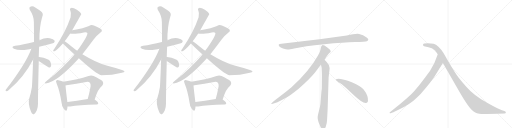
t = 0.00 s
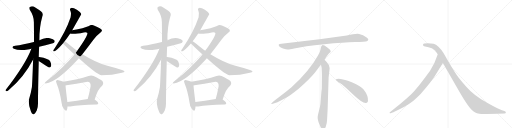
t = 4.37 s
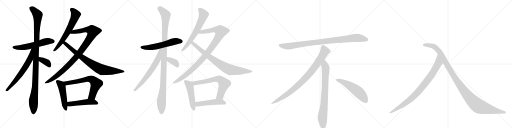
t = 8.74 s
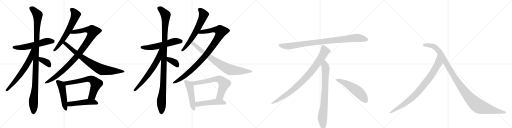
t = 13.10 s
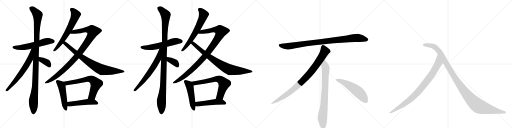
t = 17.47 s
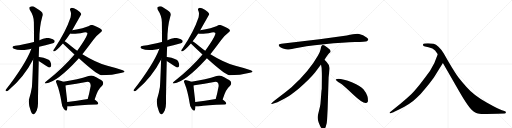
t = 21.84 s

The animated SVG that drew these frames (rendered in a browser with its animation timeline set to each time). Animation: 26 CSS @keyframes rules; one cycle of 21.84 s.

<svg version="1.1" viewBox="0 0 4096 1024" xmlns="http://www.w3.org/2000/svg">
  <g stroke="lightgray" stroke-dasharray="1,1" stroke-width="1" transform="scale(4, 4)">
    <line x1="0" y1="0" x2="256" y2="256"></line>
    <line x1="256" y1="0" x2="0" y2="256"></line>
    <line x1="128" y1="0" x2="128" y2="256"></line>
    <line x1="0" y1="128" x2="256" y2="128"></line>
    <line x1="256" y1="0" x2="512" y2="256"></line>
    <line x1="512" y1="0" x2="256" y2="256"></line>
    <line x1="384" y1="0" x2="384" y2="256"></line>
    <line x1="256" y1="128" x2="512" y2="128"></line>
    <line x1="512" y1="0" x2="768" y2="256"></line>
    <line x1="768" y1="0" x2="512" y2="256"></line>
    <line x1="640" y1="0" x2="640" y2="256"></line>
    <line x1="512" y1="128" x2="768" y2="128"></line>
    <line x1="768" y1="0" x2="1024" y2="256"></line>
    <line x1="1024" y1="0" x2="768" y2="256"></line>
    <line x1="896" y1="0" x2="896" y2="256"></line>
    <line x1="768" y1="128" x2="1024" y2="128"></line>
  </g>
<g transform="scale(1, -1) translate(0, -850)">
   <style type="text/css">
    @keyframes keyframes0 {
      from {
       stroke: black;
       stroke-dashoffset: 575;
       stroke-width: 128;
       }
       65% {
       animation-timing-function: step-end;
       stroke: black;
       stroke-dashoffset: 0;
       stroke-width: 128;
       }
       to {
       stroke: black;
       stroke-width: 1024;
       }
       }
       #make-me-a-hanzi-animation-0 {
         animation: keyframes0 0.717936s both;
         animation-delay: 0.000000s;
         animation-timing-function: linear;
       }
    @keyframes keyframes1 {
      from {
       stroke: black;
       stroke-dashoffset: 1111;
       stroke-width: 128;
       }
       78% {
       animation-timing-function: step-end;
       stroke: black;
       stroke-dashoffset: 0;
       stroke-width: 128;
       }
       to {
       stroke: black;
       stroke-width: 1024;
       }
       }
       #make-me-a-hanzi-animation-1 {
         animation: keyframes1 1.154134s both;
         animation-delay: 0.717936s;
         animation-timing-function: linear;
       }
    @keyframes keyframes2 {
      from {
       stroke: black;
       stroke-dashoffset: 654;
       stroke-width: 128;
       }
       68% {
       animation-timing-function: step-end;
       stroke: black;
       stroke-dashoffset: 0;
       stroke-width: 128;
       }
       to {
       stroke: black;
       stroke-width: 1024;
       }
       }
       #make-me-a-hanzi-animation-2 {
         animation: keyframes2 0.782227s both;
         animation-delay: 1.872070s;
         animation-timing-function: linear;
       }
    @keyframes keyframes3 {
      from {
       stroke: black;
       stroke-dashoffset: 370;
       stroke-width: 128;
       }
       55% {
       animation-timing-function: step-end;
       stroke: black;
       stroke-dashoffset: 0;
       stroke-width: 128;
       }
       to {
       stroke: black;
       stroke-width: 1024;
       }
       }
       #make-me-a-hanzi-animation-3 {
         animation: keyframes3 0.551107s both;
         animation-delay: 2.654297s;
         animation-timing-function: linear;
       }
    @keyframes keyframes4 {
      from {
       stroke: black;
       stroke-dashoffset: 645;
       stroke-width: 128;
       }
       68% {
       animation-timing-function: step-end;
       stroke: black;
       stroke-dashoffset: 0;
       stroke-width: 128;
       }
       to {
       stroke: black;
       stroke-width: 1024;
       }
       }
       #make-me-a-hanzi-animation-4 {
         animation: keyframes4 0.774902s both;
         animation-delay: 3.205404s;
         animation-timing-function: linear;
       }
    @keyframes keyframes5 {
      from {
       stroke: black;
       stroke-dashoffset: 1001;
       stroke-width: 128;
       }
       77% {
       animation-timing-function: step-end;
       stroke: black;
       stroke-dashoffset: 0;
       stroke-width: 128;
       }
       to {
       stroke: black;
       stroke-width: 1024;
       }
       }
       #make-me-a-hanzi-animation-5 {
         animation: keyframes5 1.064616s both;
         animation-delay: 3.980306s;
         animation-timing-function: linear;
       }
    @keyframes keyframes6 {
      from {
       stroke: black;
       stroke-dashoffset: 805;
       stroke-width: 128;
       }
       72% {
       animation-timing-function: step-end;
       stroke: black;
       stroke-dashoffset: 0;
       stroke-width: 128;
       }
       to {
       stroke: black;
       stroke-width: 1024;
       }
       }
       #make-me-a-hanzi-animation-6 {
         animation: keyframes6 0.905111s both;
         animation-delay: 5.044922s;
         animation-timing-function: linear;
       }
    @keyframes keyframes7 {
      from {
       stroke: black;
       stroke-dashoffset: 492;
       stroke-width: 128;
       }
       62% {
       animation-timing-function: step-end;
       stroke: black;
       stroke-dashoffset: 0;
       stroke-width: 128;
       }
       to {
       stroke: black;
       stroke-width: 1024;
       }
       }
       #make-me-a-hanzi-animation-7 {
         animation: keyframes7 0.650391s both;
         animation-delay: 5.950033s;
         animation-timing-function: linear;
       }
    @keyframes keyframes8 {
      from {
       stroke: black;
       stroke-dashoffset: 667;
       stroke-width: 128;
       }
       68% {
       animation-timing-function: step-end;
       stroke: black;
       stroke-dashoffset: 0;
       stroke-width: 128;
       }
       to {
       stroke: black;
       stroke-width: 1024;
       }
       }
       #make-me-a-hanzi-animation-8 {
         animation: keyframes8 0.792806s both;
         animation-delay: 6.600423s;
         animation-timing-function: linear;
       }
    @keyframes keyframes9 {
      from {
       stroke: black;
       stroke-dashoffset: 494;
       stroke-width: 128;
       }
       62% {
       animation-timing-function: step-end;
       stroke: black;
       stroke-dashoffset: 0;
       stroke-width: 128;
       }
       to {
       stroke: black;
       stroke-width: 1024;
       }
       }
       #make-me-a-hanzi-animation-9 {
         animation: keyframes9 0.652018s both;
         animation-delay: 7.393229s;
         animation-timing-function: linear;
       }
    @keyframes keyframes10 {
      from {
       stroke: black;
       stroke-dashoffset: 575;
       stroke-width: 128;
       }
       65% {
       animation-timing-function: step-end;
       stroke: black;
       stroke-dashoffset: 0;
       stroke-width: 128;
       }
       to {
       stroke: black;
       stroke-width: 1024;
       }
       }
       #make-me-a-hanzi-animation-10 {
         animation: keyframes10 0.717936s both;
         animation-delay: 8.045247s;
         animation-timing-function: linear;
       }
    @keyframes keyframes11 {
      from {
       stroke: black;
       stroke-dashoffset: 1111;
       stroke-width: 128;
       }
       78% {
       animation-timing-function: step-end;
       stroke: black;
       stroke-dashoffset: 0;
       stroke-width: 128;
       }
       to {
       stroke: black;
       stroke-width: 1024;
       }
       }
       #make-me-a-hanzi-animation-11 {
         animation: keyframes11 1.154134s both;
         animation-delay: 8.763184s;
         animation-timing-function: linear;
       }
    @keyframes keyframes12 {
      from {
       stroke: black;
       stroke-dashoffset: 654;
       stroke-width: 128;
       }
       68% {
       animation-timing-function: step-end;
       stroke: black;
       stroke-dashoffset: 0;
       stroke-width: 128;
       }
       to {
       stroke: black;
       stroke-width: 1024;
       }
       }
       #make-me-a-hanzi-animation-12 {
         animation: keyframes12 0.782227s both;
         animation-delay: 9.917318s;
         animation-timing-function: linear;
       }
    @keyframes keyframes13 {
      from {
       stroke: black;
       stroke-dashoffset: 370;
       stroke-width: 128;
       }
       55% {
       animation-timing-function: step-end;
       stroke: black;
       stroke-dashoffset: 0;
       stroke-width: 128;
       }
       to {
       stroke: black;
       stroke-width: 1024;
       }
       }
       #make-me-a-hanzi-animation-13 {
         animation: keyframes13 0.551107s both;
         animation-delay: 10.699544s;
         animation-timing-function: linear;
       }
    @keyframes keyframes14 {
      from {
       stroke: black;
       stroke-dashoffset: 645;
       stroke-width: 128;
       }
       68% {
       animation-timing-function: step-end;
       stroke: black;
       stroke-dashoffset: 0;
       stroke-width: 128;
       }
       to {
       stroke: black;
       stroke-width: 1024;
       }
       }
       #make-me-a-hanzi-animation-14 {
         animation: keyframes14 0.774902s both;
         animation-delay: 11.250651s;
         animation-timing-function: linear;
       }
    @keyframes keyframes15 {
      from {
       stroke: black;
       stroke-dashoffset: 1001;
       stroke-width: 128;
       }
       77% {
       animation-timing-function: step-end;
       stroke: black;
       stroke-dashoffset: 0;
       stroke-width: 128;
       }
       to {
       stroke: black;
       stroke-width: 1024;
       }
       }
       #make-me-a-hanzi-animation-15 {
         animation: keyframes15 1.064616s both;
         animation-delay: 12.025553s;
         animation-timing-function: linear;
       }
    @keyframes keyframes16 {
      from {
       stroke: black;
       stroke-dashoffset: 805;
       stroke-width: 128;
       }
       72% {
       animation-timing-function: step-end;
       stroke: black;
       stroke-dashoffset: 0;
       stroke-width: 128;
       }
       to {
       stroke: black;
       stroke-width: 1024;
       }
       }
       #make-me-a-hanzi-animation-16 {
         animation: keyframes16 0.905111s both;
         animation-delay: 13.090169s;
         animation-timing-function: linear;
       }
    @keyframes keyframes17 {
      from {
       stroke: black;
       stroke-dashoffset: 492;
       stroke-width: 128;
       }
       62% {
       animation-timing-function: step-end;
       stroke: black;
       stroke-dashoffset: 0;
       stroke-width: 128;
       }
       to {
       stroke: black;
       stroke-width: 1024;
       }
       }
       #make-me-a-hanzi-animation-17 {
         animation: keyframes17 0.650391s both;
         animation-delay: 13.995280s;
         animation-timing-function: linear;
       }
    @keyframes keyframes18 {
      from {
       stroke: black;
       stroke-dashoffset: 667;
       stroke-width: 128;
       }
       68% {
       animation-timing-function: step-end;
       stroke: black;
       stroke-dashoffset: 0;
       stroke-width: 128;
       }
       to {
       stroke: black;
       stroke-width: 1024;
       }
       }
       #make-me-a-hanzi-animation-18 {
         animation: keyframes18 0.792806s both;
         animation-delay: 14.645671s;
         animation-timing-function: linear;
       }
    @keyframes keyframes19 {
      from {
       stroke: black;
       stroke-dashoffset: 494;
       stroke-width: 128;
       }
       62% {
       animation-timing-function: step-end;
       stroke: black;
       stroke-dashoffset: 0;
       stroke-width: 128;
       }
       to {
       stroke: black;
       stroke-width: 1024;
       }
       }
       #make-me-a-hanzi-animation-19 {
         animation: keyframes19 0.652018s both;
         animation-delay: 15.438477s;
         animation-timing-function: linear;
       }
    @keyframes keyframes20 {
      from {
       stroke: black;
       stroke-dashoffset: 952;
       stroke-width: 128;
       }
       76% {
       animation-timing-function: step-end;
       stroke: black;
       stroke-dashoffset: 0;
       stroke-width: 128;
       }
       to {
       stroke: black;
       stroke-width: 1024;
       }
       }
       #make-me-a-hanzi-animation-20 {
         animation: keyframes20 1.024740s both;
         animation-delay: 16.090495s;
         animation-timing-function: linear;
       }
    @keyframes keyframes21 {
      from {
       stroke: black;
       stroke-dashoffset: 897;
       stroke-width: 128;
       }
       74% {
       animation-timing-function: step-end;
       stroke: black;
       stroke-dashoffset: 0;
       stroke-width: 128;
       }
       to {
       stroke: black;
       stroke-width: 1024;
       }
       }
       #make-me-a-hanzi-animation-21 {
         animation: keyframes21 0.979980s both;
         animation-delay: 17.115234s;
         animation-timing-function: linear;
       }
    @keyframes keyframes22 {
      from {
       stroke: black;
       stroke-dashoffset: 792;
       stroke-width: 128;
       }
       72% {
       animation-timing-function: step-end;
       stroke: black;
       stroke-dashoffset: 0;
       stroke-width: 128;
       }
       to {
       stroke: black;
       stroke-width: 1024;
       }
       }
       #make-me-a-hanzi-animation-22 {
         animation: keyframes22 0.894531s both;
         animation-delay: 18.095215s;
         animation-timing-function: linear;
       }
    @keyframes keyframes23 {
      from {
       stroke: black;
       stroke-dashoffset: 548;
       stroke-width: 128;
       }
       64% {
       animation-timing-function: step-end;
       stroke: black;
       stroke-dashoffset: 0;
       stroke-width: 128;
       }
       to {
       stroke: black;
       stroke-width: 1024;
       }
       }
       #make-me-a-hanzi-animation-23 {
         animation: keyframes23 0.695964s both;
         animation-delay: 18.989746s;
         animation-timing-function: linear;
       }
    @keyframes keyframes24 {
      from {
       stroke: black;
       stroke-dashoffset: 882;
       stroke-width: 128;
       }
       74% {
       animation-timing-function: step-end;
       stroke: black;
       stroke-dashoffset: 0;
       stroke-width: 128;
       }
       to {
       stroke: black;
       stroke-width: 1024;
       }
       }
       #make-me-a-hanzi-animation-24 {
         animation: keyframes24 0.967773s both;
         animation-delay: 19.685710s;
         animation-timing-function: linear;
       }
    @keyframes keyframes25 {
      from {
       stroke: black;
       stroke-dashoffset: 1149;
       stroke-width: 128;
       }
       79% {
       animation-timing-function: step-end;
       stroke: black;
       stroke-dashoffset: 0;
       stroke-width: 128;
       }
       to {
       stroke: black;
       stroke-width: 1024;
       }
       }
       #make-me-a-hanzi-animation-25 {
         animation: keyframes25 1.185059s both;
         animation-delay: 20.653483s;
         animation-timing-function: linear;
       }
</style>
<path d="M 313 476 Q 428 506 432 509 Q 441 518 436 526 Q 429 538 398 545 Q 359 551 315 529 L 271 515 Q 184 493 121 484 Q 84 477 111 460 Q 153 442 223 455 Q 235 458 251 461 L 313 476 Z" fill="lightgray"></path> 
<path d="M 310 394 Q 311 434 313 476 L 315 529 Q 315 640 338 717 Q 351 744 327 761 Q 311 773 282 791 Q 258 809 237 793 Q 233 789 238 773 Q 271 724 271 673 Q 272 600 272 517 Q 271 517 271 515 L 265 375 Q 258 179 255 152 Q 248 107 234 63 Q 222 24 247 -39 Q 254 -58 262 -61 Q 268 -68 276 -59 Q 283 -55 294 -34 Q 304 -9 304 22 Q 303 64 310 363 L 310 394 Z" fill="lightgray"></path> 
<path d="M 251 461 Q 205 338 46 132 Q 40 122 52 121 Q 59 120 68 128 Q 194 236 265 375 C 324 487 262 489 251 461 Z" fill="lightgray"></path> 
<path d="M 310 363 Q 388 312 391 310 Q 394 310 398 310 Q 405 311 409 322 Q 412 335 402 358 Q 392 382 313 394 Q 312 395 310 394 C 280 395 285 379 310 363 Z" fill="lightgray"></path> 
<path d="M 578 609 Q 650 735 650 736 Q 649 739 648 742 Q 644 754 615 773 Q 588 788 571 787 Q 553 783 563 764 Q 572 746 565 713 Q 526 596 436 463 Q 427 453 426 447 Q 423 437 436 440 Q 454 446 503 502 L 517 520 Q 524 532 534 543 Q 547 562 562 583 L 578 609 Z" fill="lightgray"></path> 
<path d="M 659 417 Q 702 472 749 535 Q 768 563 804 591 Q 820 601 814 611 Q 813 621 751 646 Q 732 656 712 643 Q 673 625 578 609 C 548 604 532 588 562 583 Q 586 573 670 591 Q 692 595 699 587 Q 705 566 618 444 L 596 415 Q 505 307 366 196 Q 351 184 366 183 Q 457 195 624 377 Q 627 381 631 384 L 659 417 Z" fill="lightgray"></path> 
<path d="M 631 384 Q 773 255 810 248 Q 898 248 975 268 Q 994 272 996 277 Q 997 284 982 289 Q 925 307 859 324 Q 766 351 659 417 L 618 444 Q 603 454 588 466 Q 539 506 517 520 C 492 537 481 522 503 502 Q 506 501 509 497 Q 552 455 596 415 L 631 384 Z" fill="lightgray"></path> 
<path d="M 506 197 Q 494 203 468 208 Q 455 212 451 206 Q 444 200 453 183 Q 478 123 493 27 Q 494 -1 511 -21 Q 530 -45 535 -29 Q 539 -17 540 -1 L 539 34 Q 526 137 524 166 C 522 190 522 190 506 197 Z" fill="lightgray"></path> 
<path d="M 757 55 Q 785 142 817 164 Q 833 183 819 202 Q 803 215 749 242 Q 730 251 708 242 Q 624 212 506 197 C 476 193 495 159 524 166 Q 527 167 531 168 Q 612 181 689 194 Q 710 198 717 190 Q 727 180 725 160 Q 715 105 702 58 C 694 29 748 27 757 55 Z" fill="lightgray"></path> 
<path d="M 540 -1 Q 549 -2 562 -2 Q 629 10 773 14 Q 785 15 786 24 Q 787 33 757 55 C 743 65 732 63 702 58 Q 611 42 539 34 C 509 31 510 1 540 -1 Z" fill="lightgray"></path> 
<path d="M 1337 476 Q 1452 506 1456 509 Q 1465 518 1460 526 Q 1453 538 1422 545 Q 1383 551 1339 529 L 1295 515 Q 1208 493 1145 484 Q 1108 477 1135 460 Q 1177 442 1247 455 Q 1259 458 1275 461 L 1337 476 Z" fill="lightgray"></path> 
<path d="M 1334 394 Q 1335 434 1337 476 L 1339 529 Q 1339 640 1362 717 Q 1375 744 1351 761 Q 1335 773 1306 791 Q 1282 809 1261 793 Q 1257 789 1262 773 Q 1295 724 1295 673 Q 1296 600 1296 517 Q 1295 517 1295 515 L 1289 375 Q 1282 179 1279 152 Q 1272 107 1258 63 Q 1246 24 1271 -39 Q 1278 -58 1286 -61 Q 1292 -68 1300 -59 Q 1307 -55 1318 -34 Q 1328 -9 1328 22 Q 1327 64 1334 363 L 1334 394 Z" fill="lightgray"></path> 
<path d="M 1275 461 Q 1229 338 1070 132 Q 1064 122 1076 121 Q 1083 120 1092 128 Q 1218 236 1289 375 C 1348 487 1286 489 1275 461 Z" fill="lightgray"></path> 
<path d="M 1334 363 Q 1412 312 1415 310 Q 1418 310 1422 310 Q 1429 311 1433 322 Q 1436 335 1426 358 Q 1416 382 1337 394 Q 1336 395 1334 394 C 1304 395 1309 379 1334 363 Z" fill="lightgray"></path> 
<path d="M 1602 609 Q 1674 735 1674 736 Q 1673 739 1672 742 Q 1668 754 1639 773 Q 1612 788 1595 787 Q 1577 783 1587 764 Q 1596 746 1589 713 Q 1550 596 1460 463 Q 1451 453 1450 447 Q 1447 437 1460 440 Q 1478 446 1527 502 L 1541 520 Q 1548 532 1558 543 Q 1571 562 1586 583 L 1602 609 Z" fill="lightgray"></path> 
<path d="M 1683 417 Q 1726 472 1773 535 Q 1792 563 1828 591 Q 1844 601 1838 611 Q 1837 621 1775 646 Q 1756 656 1736 643 Q 1697 625 1602 609 C 1572 604 1556 588 1586 583 Q 1610 573 1694 591 Q 1716 595 1723 587 Q 1729 566 1642 444 L 1620 415 Q 1529 307 1390 196 Q 1375 184 1390 183 Q 1481 195 1648 377 Q 1651 381 1655 384 L 1683 417 Z" fill="lightgray"></path> 
<path d="M 1655 384 Q 1797 255 1834 248 Q 1922 248 1999 268 Q 2018 272 2020 277 Q 2021 284 2006 289 Q 1949 307 1883 324 Q 1790 351 1683 417 L 1642 444 Q 1627 454 1612 466 Q 1563 506 1541 520 C 1516 537 1505 522 1527 502 Q 1530 501 1533 497 Q 1576 455 1620 415 L 1655 384 Z" fill="lightgray"></path> 
<path d="M 1530 197 Q 1518 203 1492 208 Q 1479 212 1475 206 Q 1468 200 1477 183 Q 1502 123 1517 27 Q 1518 -1 1535 -21 Q 1554 -45 1559 -29 Q 1563 -17 1564 -1 L 1563 34 Q 1550 137 1548 166 C 1546 190 1546 190 1530 197 Z" fill="lightgray"></path> 
<path d="M 1781 55 Q 1809 142 1841 164 Q 1857 183 1843 202 Q 1827 215 1773 242 Q 1754 251 1732 242 Q 1648 212 1530 197 C 1500 193 1519 159 1548 166 Q 1551 167 1555 168 Q 1636 181 1713 194 Q 1734 198 1741 190 Q 1751 180 1749 160 Q 1739 105 1726 58 C 1718 29 1772 27 1781 55 Z" fill="lightgray"></path> 
<path d="M 1564 -1 Q 1573 -2 1586 -2 Q 1653 10 1797 14 Q 1809 15 1810 24 Q 1811 33 1781 55 C 1767 65 1756 63 1726 58 Q 1635 42 1563 34 C 1533 31 1534 1 1564 -1 Z" fill="lightgray"></path> 
<path d="M 2774 566 L 2556 537 L 2251 500 Q 2218 497 2235 479 Q 2243 472 2264 463 Q 2292 455 2301 454 Q 2311 453 2353 462 Q 2431 481 2593 497 Q 2755 512 2840 514 Q 2925 516 2935 521 Q 2957 531 2936 548 Q 2904 575 2873 579 Q 2843 583 2774 566 Z" fill="lightgray"></path> 
<path d="M 2596 372 Q 2624 415 2631 422 L 2642 432 Q 2645 435 2645 441 Q 2645 446 2638 454 Q 2620 471 2596 486 Q 2585 491 2581 490 L 2576 487 Q 2574 486 2572 482 Q 2570 477 2569 476 L 2565 456 Q 2562 437 2544 406 Q 2472 278 2332 152 Q 2283 111 2228 70 Q 2174 29 2172 24 Q 2165 14 2182 20 L 2207 28 Q 2227 33 2295 72 Q 2316 83 2389 141 Q 2470 209 2520 270 L 2568 334 L 2596 372 Z" fill="lightgray"></path> 
<path d="M 2621 -24 L 2629 232 L 2635 284 Q 2637 300 2637 307 Q 2637 328 2619 346 Q 2617 351 2596 372 C 2575 394 2563 364 2568 334 L 2573 306 Q 2575 265 2575 244 L 2574 138 Q 2572 132 2570 102 L 2566 49 Q 2564 16 2560 -2 L 2545 -64 Q 2537 -92 2546 -117 L 2548 -126 Q 2550 -132 2562 -159 Q 2575 -186 2587 -185 Q 2599 -184 2606 -163 L 2614 -133 Q 2617 -110 2618 -82 L 2621 -24 Z" fill="lightgray"></path> 
<path d="M 2686 215 Q 2689 204 2719 186 Q 2749 167 2825 94 Q 2902 21 2929 26 Q 2939 27 2944 41 Q 2948 85 2909 135 Q 2884 165 2819 191 Q 2736 222 2698 219 Q 2685 219 2686 215 Z" fill="lightgray"></path> 
<path d="M 3531 326 L 3543 346 C 3558 372 3513 445 3502 417 L 3475 347 Q 3443 281 3401 230 L 3355 170 Q 3321 129 3309 117 Q 3298 104 3255 65 L 3201 19 L 3119 -48 Q 3116 -49 3117 -53 Q 3119 -57 3125 -56 L 3140 -50 Q 3143 -50 3150 -46 L 3192 -26 Q 3284 18 3334 68 Q 3370 101 3399 138 Q 3429 174 3432 179 L 3471 230 L 3506 286 Q 3531 325 3531 326 Z" fill="lightgray"></path> 
<path d="M 3543 346 L 3673 120 Q 3754 -21 3789 -42 Q 3801 -49 3816 -56 Q 3831 -64 3892 -62 L 3980 -60 L 4036 -57 Q 4046 -57 4047 -50 Q 4049 -42 4035 -38 L 4016 -31 Q 3998 -29 3893 30 Q 3789 88 3732 154 Q 3697 194 3668 231 Q 3640 268 3588 357 L 3549 424 Q 3506 491 3469 500 Q 3433 508 3395 503 Q 3387 503 3385 496 Q 3380 481 3401 478 L 3428 473 Q 3465 466 3481 446 Q 3485 439 3502 417 L 3543 346 Z" fill="lightgray"></path> 
      <clipPath id="make-me-a-hanzi-clip-0">
      <path d="M 313 476 Q 428 506 432 509 Q 441 518 436 526 Q 429 538 398 545 Q 359 551 315 529 L 271 515 Q 184 493 121 484 Q 84 477 111 460 Q 153 442 223 455 Q 235 458 251 461 L 313 476 Z" fill="lightgray"></path>
      </clipPath>
      <path clip-path="url(#make-me-a-hanzi-clip-0)" d="M 113 473 L 195 473 L 379 521 L 426 519 " fill="none" id="make-me-a-hanzi-animation-0" stroke-dasharray="447 894" stroke-linecap="round"></path>

      <clipPath id="make-me-a-hanzi-clip-1">
      <path d="M 310 394 Q 311 434 313 476 L 315 529 Q 315 640 338 717 Q 351 744 327 761 Q 311 773 282 791 Q 258 809 237 793 Q 233 789 238 773 Q 271 724 271 673 Q 272 600 272 517 Q 271 517 271 515 L 265 375 Q 258 179 255 152 Q 248 107 234 63 Q 222 24 247 -39 Q 254 -58 262 -61 Q 268 -68 276 -59 Q 283 -55 294 -34 Q 304 -9 304 22 Q 303 64 310 363 L 310 394 Z" fill="lightgray"></path>
      </clipPath>
      <path clip-path="url(#make-me-a-hanzi-clip-1)" d="M 249 786 L 264 776 L 301 731 L 283 190 L 267 42 L 267 -47 " fill="none" id="make-me-a-hanzi-animation-1" stroke-dasharray="983 1966" stroke-linecap="round"></path>

      <clipPath id="make-me-a-hanzi-clip-2">
      <path d="M 251 461 Q 205 338 46 132 Q 40 122 52 121 Q 59 120 68 128 Q 194 236 265 375 C 324 487 262 489 251 461 Z" fill="lightgray"></path>
      </clipPath>
      <path clip-path="url(#make-me-a-hanzi-clip-2)" d="M 266 458 L 258 453 L 240 379 L 211 326 L 121 201 L 54 129 " fill="none" id="make-me-a-hanzi-animation-2" stroke-dasharray="526 1052" stroke-linecap="round"></path>

      <clipPath id="make-me-a-hanzi-clip-3">
      <path d="M 310 363 Q 388 312 391 310 Q 394 310 398 310 Q 405 311 409 322 Q 412 335 402 358 Q 392 382 313 394 Q 312 395 310 394 C 280 395 285 379 310 363 Z" fill="lightgray"></path>
      </clipPath>
      <path clip-path="url(#make-me-a-hanzi-clip-3)" d="M 312 386 L 322 384 L 329 370 L 379 348 L 395 318 " fill="none" id="make-me-a-hanzi-animation-3" stroke-dasharray="242 484" stroke-linecap="round"></path>

      <clipPath id="make-me-a-hanzi-clip-4">
      <path d="M 578 609 Q 650 735 650 736 Q 649 739 648 742 Q 644 754 615 773 Q 588 788 571 787 Q 553 783 563 764 Q 572 746 565 713 Q 526 596 436 463 Q 427 453 426 447 Q 423 437 436 440 Q 454 446 503 502 L 517 520 Q 524 532 534 543 Q 547 562 562 583 L 578 609 Z" fill="lightgray"></path>
      </clipPath>
      <path clip-path="url(#make-me-a-hanzi-clip-4)" d="M 572 774 L 585 765 L 605 734 L 585 678 L 564 633 L 484 504 L 434 448 " fill="none" id="make-me-a-hanzi-animation-4" stroke-dasharray="517 1034" stroke-linecap="round"></path>

      <clipPath id="make-me-a-hanzi-clip-5">
      <path d="M 659 417 Q 702 472 749 535 Q 768 563 804 591 Q 820 601 814 611 Q 813 621 751 646 Q 732 656 712 643 Q 673 625 578 609 C 548 604 532 588 562 583 Q 586 573 670 591 Q 692 595 699 587 Q 705 566 618 444 L 596 415 Q 505 307 366 196 Q 351 184 366 183 Q 457 195 624 377 Q 627 381 631 384 L 659 417 Z" fill="lightgray"></path>
      </clipPath>
      <path clip-path="url(#make-me-a-hanzi-clip-5)" d="M 568 588 L 591 597 L 692 613 L 720 612 L 744 600 L 704 521 L 585 366 L 442 235 L 369 190 " fill="none" id="make-me-a-hanzi-animation-5" stroke-dasharray="873 1746" stroke-linecap="round"></path>

      <clipPath id="make-me-a-hanzi-clip-6">
      <path d="M 631 384 Q 773 255 810 248 Q 898 248 975 268 Q 994 272 996 277 Q 997 284 982 289 Q 925 307 859 324 Q 766 351 659 417 L 618 444 Q 603 454 588 466 Q 539 506 517 520 C 492 537 481 522 503 502 Q 506 501 509 497 Q 552 455 596 415 L 631 384 Z" fill="lightgray"></path>
      </clipPath>
      <path clip-path="url(#make-me-a-hanzi-clip-6)" d="M 510 504 L 520 503 L 674 377 L 808 295 L 847 287 L 990 278 " fill="none" id="make-me-a-hanzi-animation-6" stroke-dasharray="677 1354" stroke-linecap="round"></path>

      <clipPath id="make-me-a-hanzi-clip-7">
      <path d="M 506 197 Q 494 203 468 208 Q 455 212 451 206 Q 444 200 453 183 Q 478 123 493 27 Q 494 -1 511 -21 Q 530 -45 535 -29 Q 539 -17 540 -1 L 539 34 Q 526 137 524 166 C 522 190 522 190 506 197 Z" fill="lightgray"></path>
      </clipPath>
      <path clip-path="url(#make-me-a-hanzi-clip-7)" d="M 459 198 L 483 178 L 494 157 L 524 -22 " fill="none" id="make-me-a-hanzi-animation-7" stroke-dasharray="364 728" stroke-linecap="round"></path>

      <clipPath id="make-me-a-hanzi-clip-8">
      <path d="M 757 55 Q 785 142 817 164 Q 833 183 819 202 Q 803 215 749 242 Q 730 251 708 242 Q 624 212 506 197 C 476 193 495 159 524 166 Q 527 167 531 168 Q 612 181 689 194 Q 710 198 717 190 Q 727 180 725 160 Q 715 105 702 58 C 694 29 748 27 757 55 Z" fill="lightgray"></path>
      </clipPath>
      <path clip-path="url(#make-me-a-hanzi-clip-8)" d="M 515 196 L 536 185 L 709 218 L 743 210 L 769 181 L 737 83 L 709 63 " fill="none" id="make-me-a-hanzi-animation-8" stroke-dasharray="539 1078" stroke-linecap="round"></path>

      <clipPath id="make-me-a-hanzi-clip-9">
      <path d="M 540 -1 Q 549 -2 562 -2 Q 629 10 773 14 Q 785 15 786 24 Q 787 33 757 55 C 743 65 732 63 702 58 Q 611 42 539 34 C 509 31 510 1 540 -1 Z" fill="lightgray"></path>
      </clipPath>
      <path clip-path="url(#make-me-a-hanzi-clip-9)" d="M 545 5 L 561 18 L 698 35 L 749 35 L 776 25 " fill="none" id="make-me-a-hanzi-animation-9" stroke-dasharray="366 732" stroke-linecap="round"></path>

      <clipPath id="make-me-a-hanzi-clip-10">
      <path d="M 1337 476 Q 1452 506 1456 509 Q 1465 518 1460 526 Q 1453 538 1422 545 Q 1383 551 1339 529 L 1295 515 Q 1208 493 1145 484 Q 1108 477 1135 460 Q 1177 442 1247 455 Q 1259 458 1275 461 L 1337 476 Z" fill="lightgray"></path>
      </clipPath>
      <path clip-path="url(#make-me-a-hanzi-clip-10)" d="M 1137 473 L 1219 473 L 1403 521 L 1450 519 " fill="none" id="make-me-a-hanzi-animation-10" stroke-dasharray="447 894" stroke-linecap="round"></path>

      <clipPath id="make-me-a-hanzi-clip-11">
      <path d="M 1334 394 Q 1335 434 1337 476 L 1339 529 Q 1339 640 1362 717 Q 1375 744 1351 761 Q 1335 773 1306 791 Q 1282 809 1261 793 Q 1257 789 1262 773 Q 1295 724 1295 673 Q 1296 600 1296 517 Q 1295 517 1295 515 L 1289 375 Q 1282 179 1279 152 Q 1272 107 1258 63 Q 1246 24 1271 -39 Q 1278 -58 1286 -61 Q 1292 -68 1300 -59 Q 1307 -55 1318 -34 Q 1328 -9 1328 22 Q 1327 64 1334 363 L 1334 394 Z" fill="lightgray"></path>
      </clipPath>
      <path clip-path="url(#make-me-a-hanzi-clip-11)" d="M 1273 786 L 1288 776 L 1325 731 L 1307 190 L 1291 42 L 1291 -47 " fill="none" id="make-me-a-hanzi-animation-11" stroke-dasharray="983 1966" stroke-linecap="round"></path>

      <clipPath id="make-me-a-hanzi-clip-12">
      <path d="M 1275 461 Q 1229 338 1070 132 Q 1064 122 1076 121 Q 1083 120 1092 128 Q 1218 236 1289 375 C 1348 487 1286 489 1275 461 Z" fill="lightgray"></path>
      </clipPath>
      <path clip-path="url(#make-me-a-hanzi-clip-12)" d="M 1290 458 L 1282 453 L 1264 379 L 1235 326 L 1145 201 L 1078 129 " fill="none" id="make-me-a-hanzi-animation-12" stroke-dasharray="526 1052" stroke-linecap="round"></path>

      <clipPath id="make-me-a-hanzi-clip-13">
      <path d="M 1334 363 Q 1412 312 1415 310 Q 1418 310 1422 310 Q 1429 311 1433 322 Q 1436 335 1426 358 Q 1416 382 1337 394 Q 1336 395 1334 394 C 1304 395 1309 379 1334 363 Z" fill="lightgray"></path>
      </clipPath>
      <path clip-path="url(#make-me-a-hanzi-clip-13)" d="M 1336 386 L 1346 384 L 1353 370 L 1403 348 L 1419 318 " fill="none" id="make-me-a-hanzi-animation-13" stroke-dasharray="242 484" stroke-linecap="round"></path>

      <clipPath id="make-me-a-hanzi-clip-14">
      <path d="M 1602 609 Q 1674 735 1674 736 Q 1673 739 1672 742 Q 1668 754 1639 773 Q 1612 788 1595 787 Q 1577 783 1587 764 Q 1596 746 1589 713 Q 1550 596 1460 463 Q 1451 453 1450 447 Q 1447 437 1460 440 Q 1478 446 1527 502 L 1541 520 Q 1548 532 1558 543 Q 1571 562 1586 583 L 1602 609 Z" fill="lightgray"></path>
      </clipPath>
      <path clip-path="url(#make-me-a-hanzi-clip-14)" d="M 1596 774 L 1609 765 L 1629 734 L 1609 678 L 1588 633 L 1508 504 L 1458 448 " fill="none" id="make-me-a-hanzi-animation-14" stroke-dasharray="517 1034" stroke-linecap="round"></path>

      <clipPath id="make-me-a-hanzi-clip-15">
      <path d="M 1683 417 Q 1726 472 1773 535 Q 1792 563 1828 591 Q 1844 601 1838 611 Q 1837 621 1775 646 Q 1756 656 1736 643 Q 1697 625 1602 609 C 1572 604 1556 588 1586 583 Q 1610 573 1694 591 Q 1716 595 1723 587 Q 1729 566 1642 444 L 1620 415 Q 1529 307 1390 196 Q 1375 184 1390 183 Q 1481 195 1648 377 Q 1651 381 1655 384 L 1683 417 Z" fill="lightgray"></path>
      </clipPath>
      <path clip-path="url(#make-me-a-hanzi-clip-15)" d="M 1592 588 L 1615 597 L 1716 613 L 1744 612 L 1768 600 L 1728 521 L 1609 366 L 1466 235 L 1393 190 " fill="none" id="make-me-a-hanzi-animation-15" stroke-dasharray="873 1746" stroke-linecap="round"></path>

      <clipPath id="make-me-a-hanzi-clip-16">
      <path d="M 1655 384 Q 1797 255 1834 248 Q 1922 248 1999 268 Q 2018 272 2020 277 Q 2021 284 2006 289 Q 1949 307 1883 324 Q 1790 351 1683 417 L 1642 444 Q 1627 454 1612 466 Q 1563 506 1541 520 C 1516 537 1505 522 1527 502 Q 1530 501 1533 497 Q 1576 455 1620 415 L 1655 384 Z" fill="lightgray"></path>
      </clipPath>
      <path clip-path="url(#make-me-a-hanzi-clip-16)" d="M 1534 504 L 1544 503 L 1698 377 L 1832 295 L 1871 287 L 2014 278 " fill="none" id="make-me-a-hanzi-animation-16" stroke-dasharray="677 1354" stroke-linecap="round"></path>

      <clipPath id="make-me-a-hanzi-clip-17">
      <path d="M 1530 197 Q 1518 203 1492 208 Q 1479 212 1475 206 Q 1468 200 1477 183 Q 1502 123 1517 27 Q 1518 -1 1535 -21 Q 1554 -45 1559 -29 Q 1563 -17 1564 -1 L 1563 34 Q 1550 137 1548 166 C 1546 190 1546 190 1530 197 Z" fill="lightgray"></path>
      </clipPath>
      <path clip-path="url(#make-me-a-hanzi-clip-17)" d="M 1483 198 L 1507 178 L 1518 157 L 1548 -22 " fill="none" id="make-me-a-hanzi-animation-17" stroke-dasharray="364 728" stroke-linecap="round"></path>

      <clipPath id="make-me-a-hanzi-clip-18">
      <path d="M 1781 55 Q 1809 142 1841 164 Q 1857 183 1843 202 Q 1827 215 1773 242 Q 1754 251 1732 242 Q 1648 212 1530 197 C 1500 193 1519 159 1548 166 Q 1551 167 1555 168 Q 1636 181 1713 194 Q 1734 198 1741 190 Q 1751 180 1749 160 Q 1739 105 1726 58 C 1718 29 1772 27 1781 55 Z" fill="lightgray"></path>
      </clipPath>
      <path clip-path="url(#make-me-a-hanzi-clip-18)" d="M 1539 196 L 1560 185 L 1733 218 L 1767 210 L 1793 181 L 1761 83 L 1733 63 " fill="none" id="make-me-a-hanzi-animation-18" stroke-dasharray="539 1078" stroke-linecap="round"></path>

      <clipPath id="make-me-a-hanzi-clip-19">
      <path d="M 1564 -1 Q 1573 -2 1586 -2 Q 1653 10 1797 14 Q 1809 15 1810 24 Q 1811 33 1781 55 C 1767 65 1756 63 1726 58 Q 1635 42 1563 34 C 1533 31 1534 1 1564 -1 Z" fill="lightgray"></path>
      </clipPath>
      <path clip-path="url(#make-me-a-hanzi-clip-19)" d="M 1569 5 L 1585 18 L 1722 35 L 1773 35 L 1800 25 " fill="none" id="make-me-a-hanzi-animation-19" stroke-dasharray="366 732" stroke-linecap="round"></path>

      <clipPath id="make-me-a-hanzi-clip-20">
      <path d="M 2774 566 L 2556 537 L 2251 500 Q 2218 497 2235 479 Q 2243 472 2264 463 Q 2292 455 2301 454 Q 2311 453 2353 462 Q 2431 481 2593 497 Q 2755 512 2840 514 Q 2925 516 2935 521 Q 2957 531 2936 548 Q 2904 575 2873 579 Q 2843 583 2774 566 Z" fill="lightgray"></path>
      </clipPath>
      <path clip-path="url(#make-me-a-hanzi-clip-20)" d="M 2243 489 L 2265 482 L 2322 482 L 2551 515 L 2834 546 L 2873 547 L 2933 535 " fill="none" id="make-me-a-hanzi-animation-20" stroke-dasharray="824 1648" stroke-linecap="round"></path>

      <clipPath id="make-me-a-hanzi-clip-21">
      <path d="M 2596 372 Q 2624 415 2631 422 L 2642 432 Q 2645 435 2645 441 Q 2645 446 2638 454 Q 2620 471 2596 486 Q 2585 491 2581 490 L 2576 487 Q 2574 486 2572 482 Q 2570 477 2569 476 L 2565 456 Q 2562 437 2544 406 Q 2472 278 2332 152 Q 2283 111 2228 70 Q 2174 29 2172 24 Q 2165 14 2182 20 L 2207 28 Q 2227 33 2295 72 Q 2316 83 2389 141 Q 2470 209 2520 270 L 2568 334 L 2596 372 Z" fill="lightgray"></path>
      </clipPath>
      <path clip-path="url(#make-me-a-hanzi-clip-21)" d="M 2586 477 L 2599 440 L 2595 431 L 2549 357 L 2469 252 L 2367 151 L 2312 107 L 2177 23 " fill="none" id="make-me-a-hanzi-animation-21" stroke-dasharray="769 1538" stroke-linecap="round"></path>

      <clipPath id="make-me-a-hanzi-clip-22">
      <path d="M 2621 -24 L 2629 232 L 2635 284 Q 2637 300 2637 307 Q 2637 328 2619 346 Q 2617 351 2596 372 C 2575 394 2563 364 2568 334 L 2573 306 Q 2575 265 2575 244 L 2574 138 Q 2572 132 2570 102 L 2566 49 Q 2564 16 2560 -2 L 2545 -64 Q 2537 -92 2546 -117 L 2548 -126 Q 2550 -132 2562 -159 Q 2575 -186 2587 -185 Q 2599 -184 2606 -163 L 2614 -133 Q 2617 -110 2618 -82 L 2621 -24 Z" fill="lightgray"></path>
      </clipPath>
      <path clip-path="url(#make-me-a-hanzi-clip-22)" d="M 2597 361 L 2598 327 L 2605 309 L 2601 150 L 2593 15 L 2579 -94 L 2587 -172 " fill="none" id="make-me-a-hanzi-animation-22" stroke-dasharray="664 1328" stroke-linecap="round"></path>

      <clipPath id="make-me-a-hanzi-clip-23">
      <path d="M 2686 215 Q 2689 204 2719 186 Q 2749 167 2825 94 Q 2902 21 2929 26 Q 2939 27 2944 41 Q 2948 85 2909 135 Q 2884 165 2819 191 Q 2736 222 2698 219 Q 2685 219 2686 215 Z" fill="lightgray"></path>
      </clipPath>
      <path clip-path="url(#make-me-a-hanzi-clip-23)" d="M 2693 214 L 2736 198 L 2841 136 L 2889 93 L 2925 45 " fill="none" id="make-me-a-hanzi-animation-23" stroke-dasharray="420 840" stroke-linecap="round"></path>

      <clipPath id="make-me-a-hanzi-clip-24">
      <path d="M 3531 326 L 3543 346 C 3558 372 3513 445 3502 417 L 3475 347 Q 3443 281 3401 230 L 3355 170 Q 3321 129 3309 117 Q 3298 104 3255 65 L 3201 19 L 3119 -48 Q 3116 -49 3117 -53 Q 3119 -57 3125 -56 L 3140 -50 Q 3143 -50 3150 -46 L 3192 -26 Q 3284 18 3334 68 Q 3370 101 3399 138 Q 3429 174 3432 179 L 3471 230 L 3506 286 Q 3531 325 3531 326 Z" fill="lightgray"></path>
      </clipPath>
      <path clip-path="url(#make-me-a-hanzi-clip-24)" d="M 3502 409 L 3508 349 L 3500 330 L 3451 250 L 3364 137 L 3261 38 L 3122 -52 " fill="none" id="make-me-a-hanzi-animation-24" stroke-dasharray="754 1508" stroke-linecap="round"></path>

      <clipPath id="make-me-a-hanzi-clip-25">
      <path d="M 3543 346 L 3673 120 Q 3754 -21 3789 -42 Q 3801 -49 3816 -56 Q 3831 -64 3892 -62 L 3980 -60 L 4036 -57 Q 4046 -57 4047 -50 Q 4049 -42 4035 -38 L 4016 -31 Q 3998 -29 3893 30 Q 3789 88 3732 154 Q 3697 194 3668 231 Q 3640 268 3588 357 L 3549 424 Q 3506 491 3469 500 Q 3433 508 3395 503 Q 3387 503 3385 496 Q 3380 481 3401 478 L 3428 473 Q 3465 466 3481 446 Q 3485 439 3502 417 L 3543 346 Z" fill="lightgray"></path>
      </clipPath>
      <path clip-path="url(#make-me-a-hanzi-clip-25)" d="M 3396 491 L 3468 480 L 3504 451 L 3688 155 L 3749 76 L 3814 11 L 3847 -7 L 3898 -21 L 4038 -49 " fill="none" id="make-me-a-hanzi-animation-25" stroke-dasharray="1021 2042" stroke-linecap="round"></path>

</g>
</svg>
